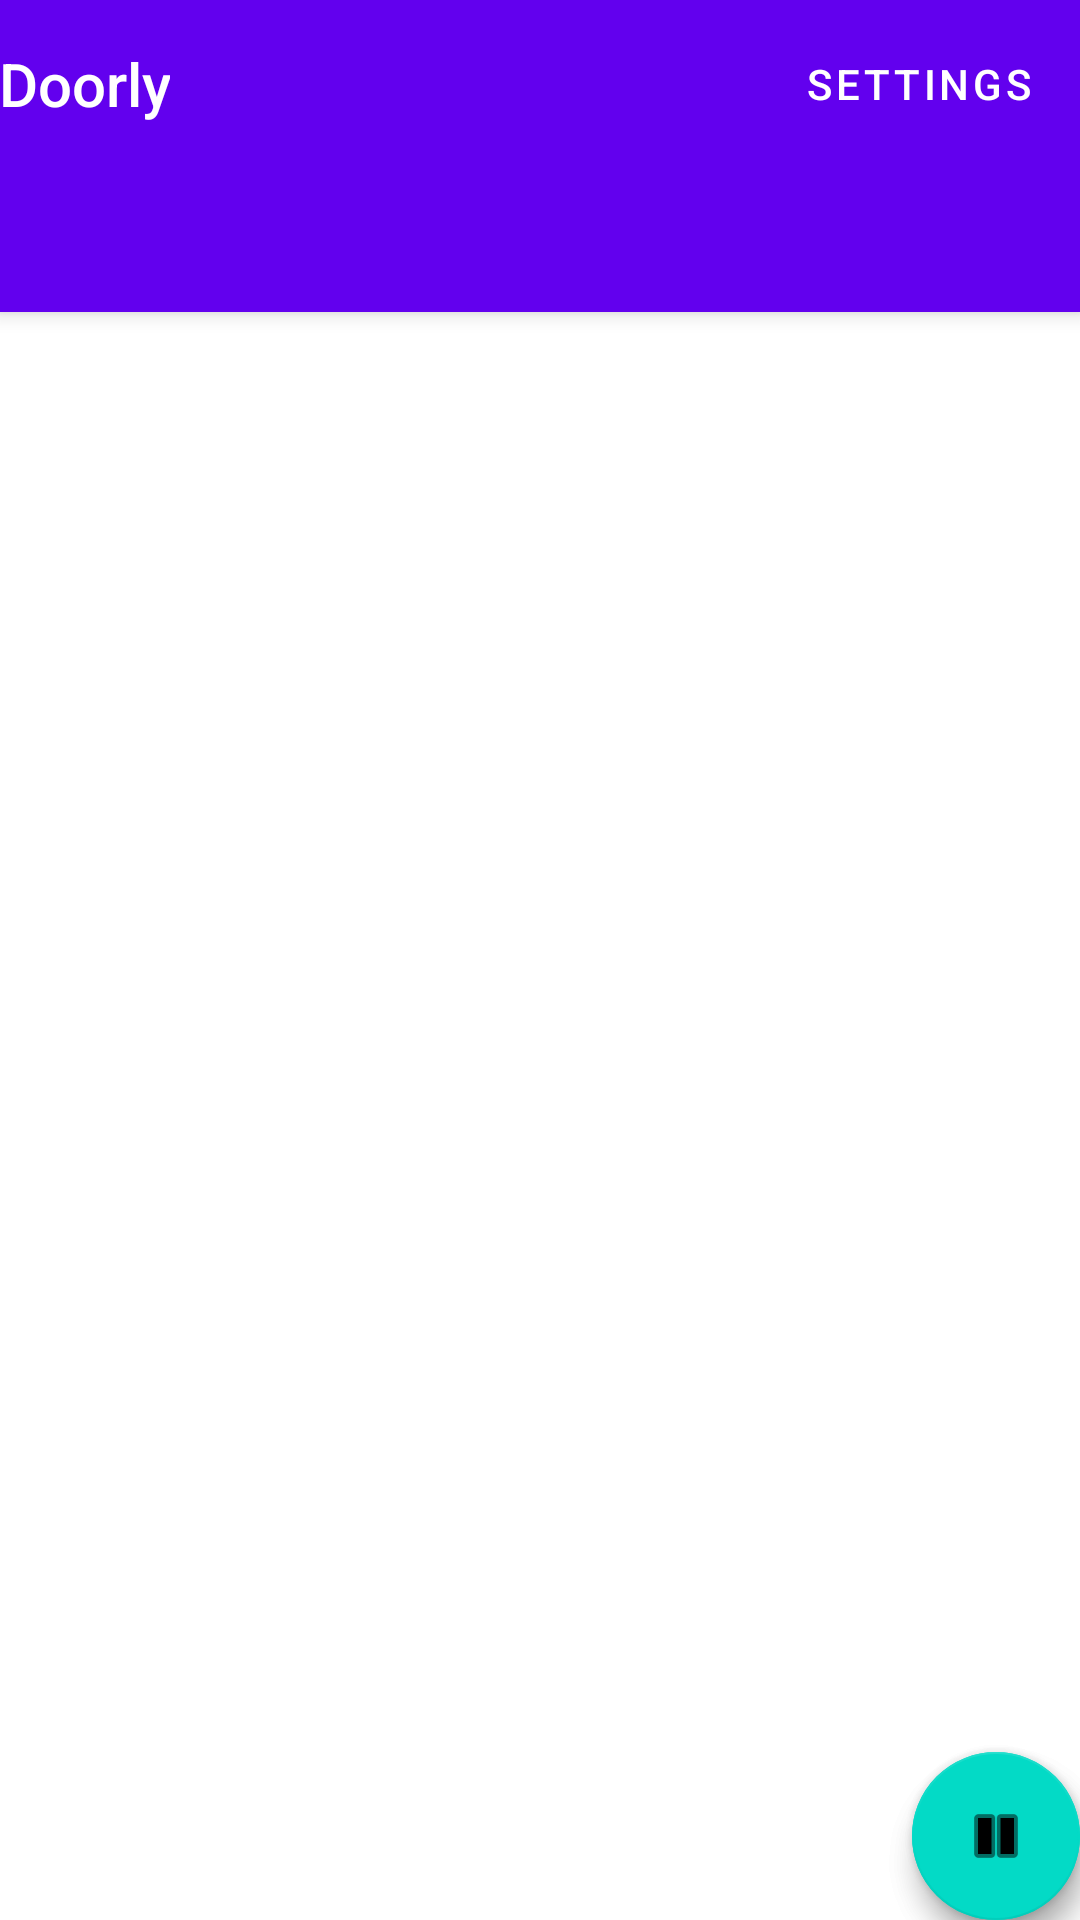

Reconstruct the res/layout file that produces this screen, plus the resources it refers to.
<!-- AndroidManifest.xml: activity theme AppTheme.NoActionBar -->
<!-- res/layout/activity_main.xml -->
<?xml version="1.0" encoding="utf-8"?>
<androidx.coordinatorlayout.widget.CoordinatorLayout xmlns:android="http://schemas.android.com/apk/res/android"
    xmlns:app="http://schemas.android.com/apk/res-auto"
    xmlns:tools="http://schemas.android.com/tools"
    android:layout_width="match_parent"
    android:layout_height="match_parent"
    tools:context=".MainActivity">

    <androidx.coordinatorlayout.widget.CoordinatorLayout
        android:id="@+id/main"
        android:layout_width="match_parent"
        android:layout_height="match_parent">

        <com.google.android.material.appbar.AppBarLayout
            android:layout_width="match_parent"
            android:layout_height="wrap_content"
            android:theme="@style/AppTheme.AppBarOverlay">

            <androidx.constraintlayout.widget.ConstraintLayout
                android:layout_width="match_parent"
                android:layout_height="wrap_content">

                <TextView
                    android:id="@+id/title"
                    android:layout_width="wrap_content"
                    android:layout_height="wrap_content"
                    android:gravity="center"
                    android:minHeight="?actionBarSize"
                    android:padding="@dimen/appbar_padding"
                    android:text="@string/app_name"
                    android:textAppearance="@style/TextAppearance.Widget.AppCompat.Toolbar.Title"
                    app:layout_constraintStart_toStartOf="parent"
                    app:layout_constraintTop_toTopOf="parent" />

                <com.google.android.material.button.MaterialButton
                    android:id="@+id/materialButton"
                    android:layout_width="wrap_content"
                    android:layout_height="wrap_content"
                    android:text="@string/settings"
                    android:background="@color/material_on_background_emphasis_high_type"
                    app:layout_constraintBottom_toBottomOf="parent"
                    app:layout_constraintEnd_toEndOf="parent"
                    app:layout_constraintTop_toTopOf="parent" android:onClick="onSettingsClick"/>
            </androidx.constraintlayout.widget.ConstraintLayout>


            <com.google.android.material.tabs.TabLayout
                android:id="@+id/tabs"
                android:layout_width="match_parent"
                android:layout_height="wrap_content"
                android:background="?attr/colorPrimary"
                app:tabTextColor="@color/cardview_light_background"/>
        </com.google.android.material.appbar.AppBarLayout>

        <androidx.viewpager.widget.ViewPager
            android:id="@+id/view_pager"
            android:layout_width="match_parent"
            android:layout_height="match_parent"
            app:layout_behavior="@string/appbar_scrolling_view_behavior" />

        <androidx.constraintlayout.widget.ConstraintLayout
            android:layout_width="match_parent"
            android:layout_height="match_parent">

        </androidx.constraintlayout.widget.ConstraintLayout>

        <com.google.android.material.floatingactionbutton.FloatingActionButton
            android:id="@+id/start"
            android:layout_width="wrap_content"
            android:layout_height="wrap_content"
            android:layout_gravity="bottom|end"
            android:layout_margin="@dimen/fab_margin"
            app:srcCompat="@android:drawable/ic_media_play" />

        <com.google.android.material.floatingactionbutton.FloatingActionButton
            android:id="@+id/stop"
            android:layout_width="wrap_content"
            android:layout_height="wrap_content"
            android:layout_gravity="bottom|end"
            android:layout_margin="@dimen/fab_margin"
            app:srcCompat="@android:drawable/ic_media_pause" />
    </androidx.coordinatorlayout.widget.CoordinatorLayout>

</androidx.coordinatorlayout.widget.CoordinatorLayout>
<!-- resources referenced by this layout -->
<resources>
  <string name="app_name">Doorly</string>
  <string name="settings">Settings</string>
  <style name="AppTheme.AppBarOverlay" parent="ThemeOverlay.AppCompat.Dark.ActionBar" />
  <style name="AppTheme.NoActionBar">
          <item name="windowActionBar">false</item>
          <item name="windowNoTitle">true</item>
      </style>
</resources>
